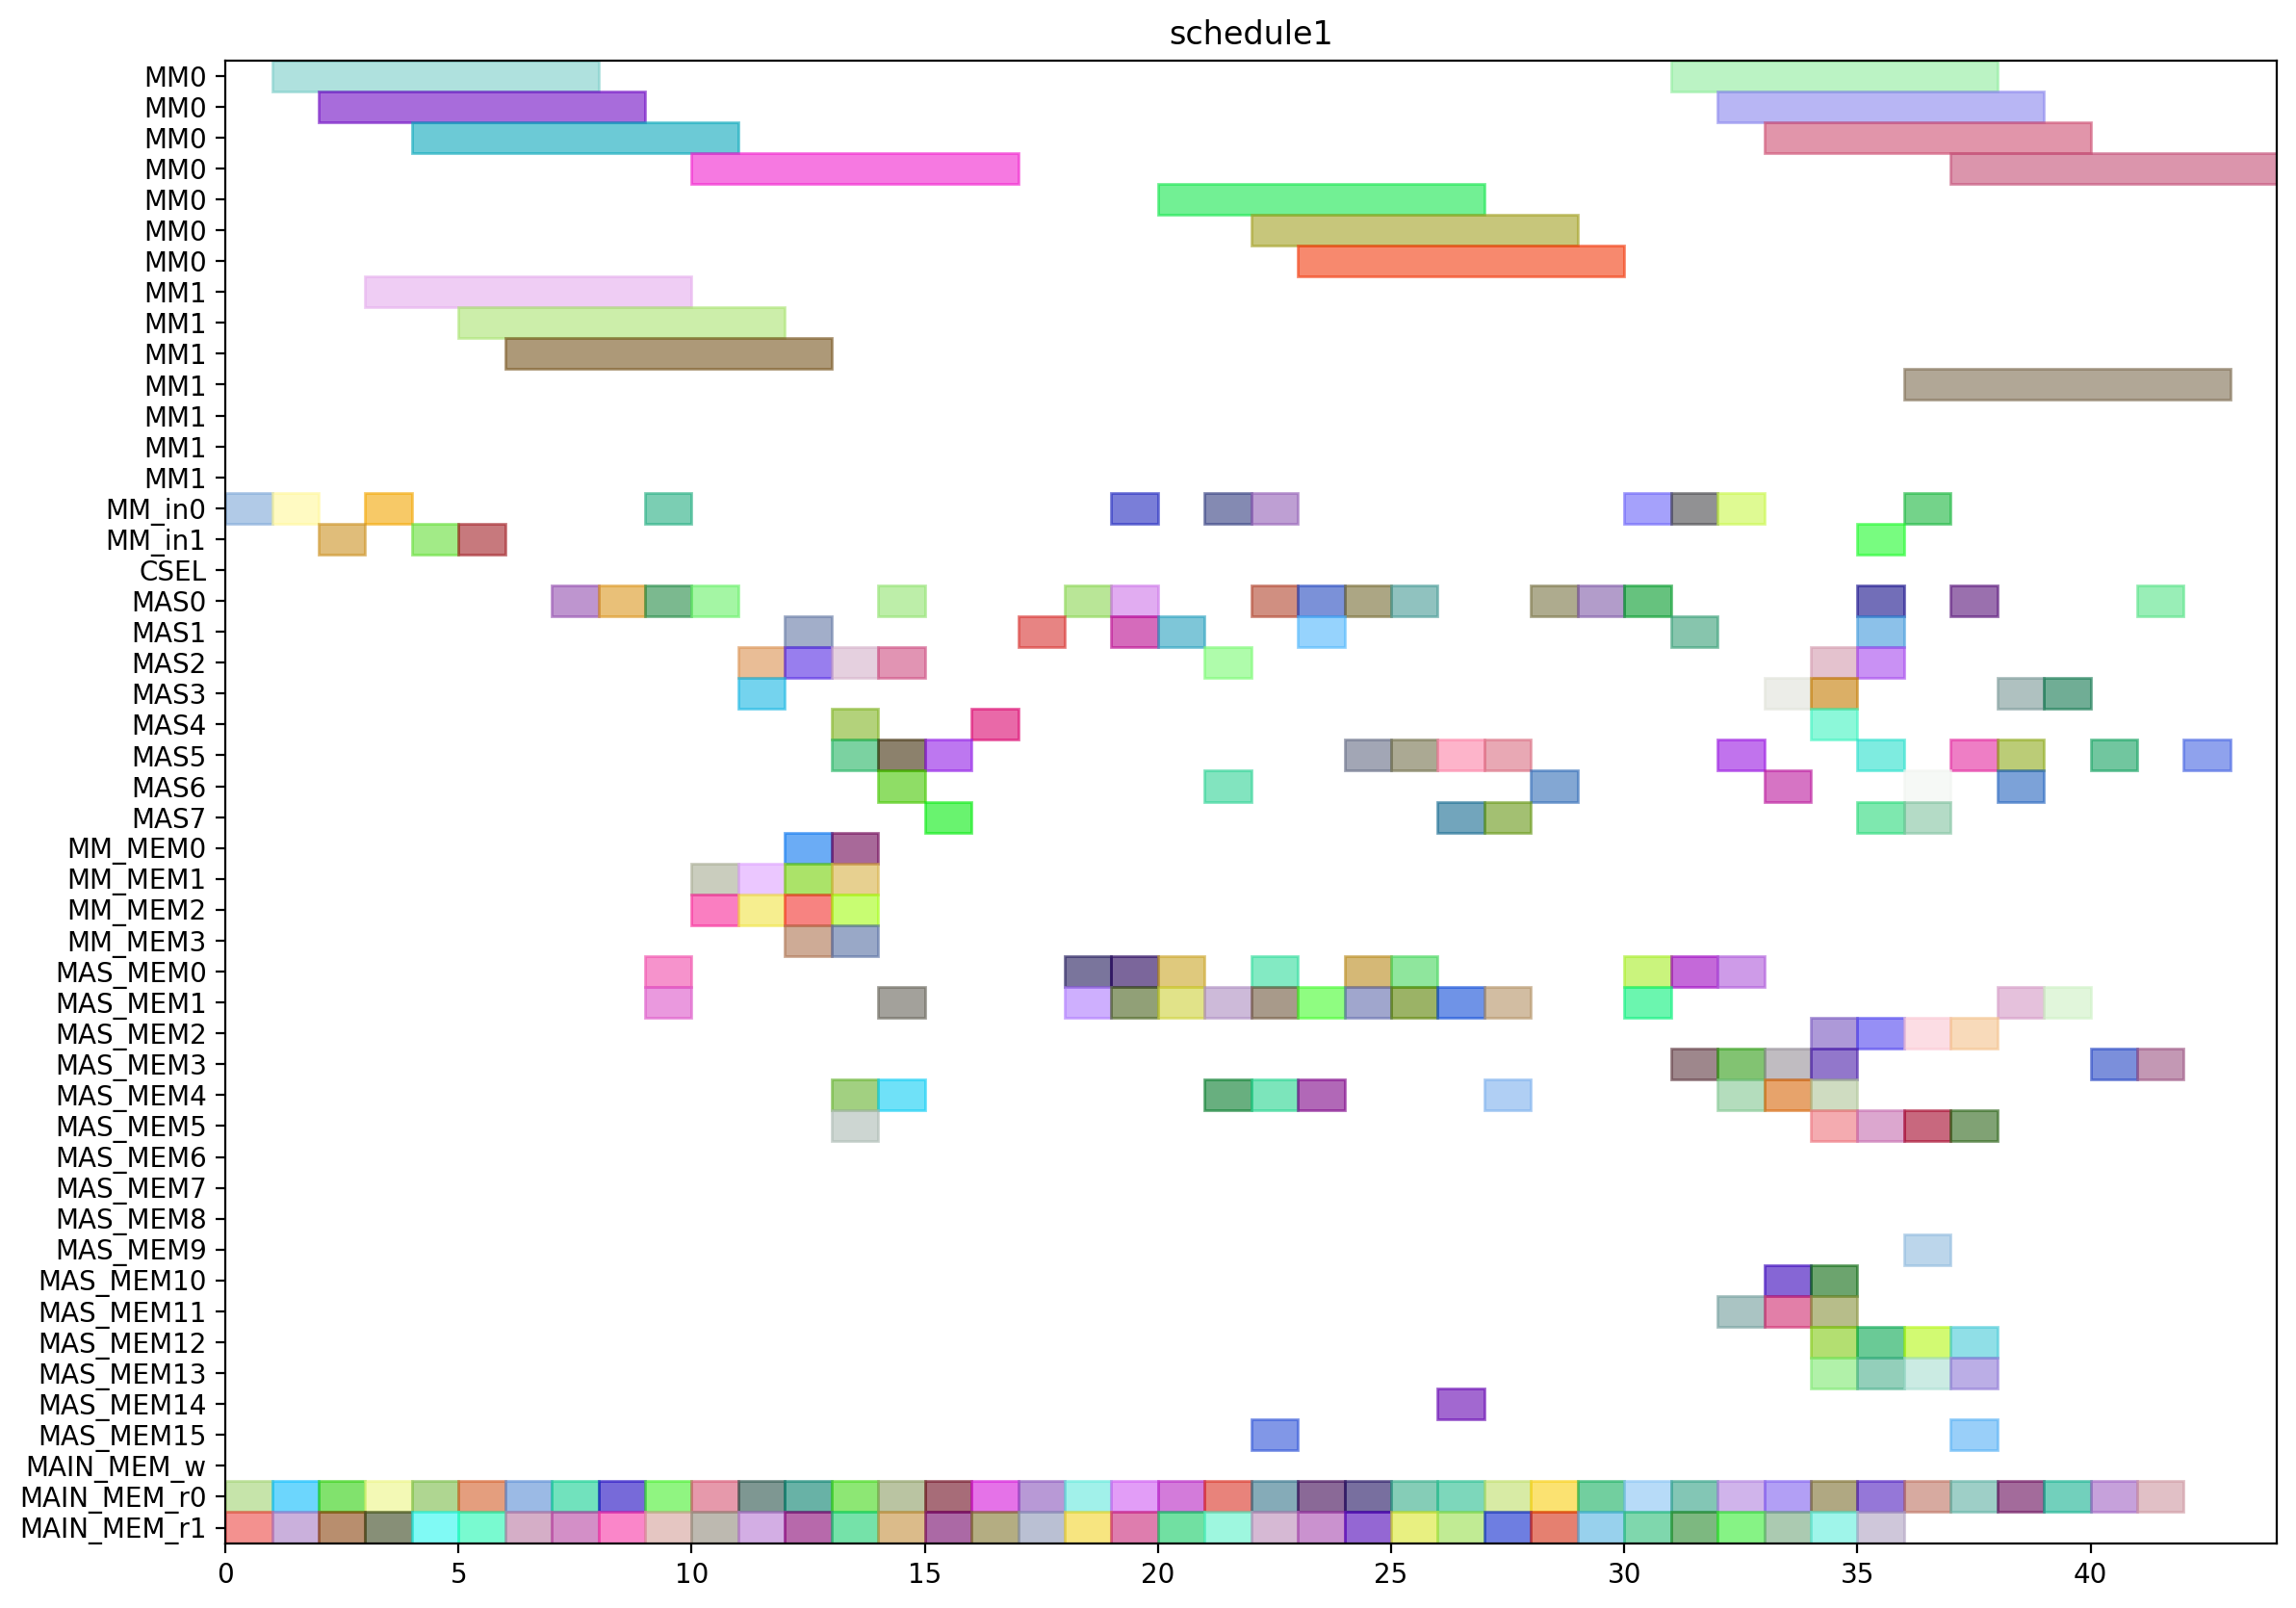

This figure's Python source:
from pyschedule import Scenario, solvers, plotters, alt


def solve():
	horizon = 151
	S = Scenario("schedule1", horizon=horizon)

	# resource
	MM = S.Resources('MM', num=2, size=7)
	MM_in = S.Resources('MM_in', num=2)
	CSEL = S.Resource('CSEL')
	MAS = S.Resources('MAS', num=8, size=1, periods=range(1, horizon))
	MM_MEM = S.Resources('MM_MEM', num=4)
	MAS_MEM = S.Resources('MAS_MEM', num=16)
	MAIN_MEM_w = S.Resource('MAIN_MEM_w', size=1)
	MAIN_MEM_r = S.Resources('MAIN_MEM_r', num=2)

	# result of previous scheduling
	c_t0_t3_t0_in = S.Task('c_t0_t3_t0_in', length=1, delay_cost=1)
	S += c_t0_t3_t0_in >= 0
	c_t0_t3_t0_in += MM_in[0]

	c_t0_t3_t0_mem0 = S.Task('c_t0_t3_t0_mem0', length=1, delay_cost=1)
	S += c_t0_t3_t0_mem0 >= 0
	c_t0_t3_t0_mem0 += MAIN_MEM_r[0]

	c_t0_t3_t0_mem1 = S.Task('c_t0_t3_t0_mem1', length=1, delay_cost=1)
	S += c_t0_t3_t0_mem1 >= 0
	c_t0_t3_t0_mem1 += MAIN_MEM_r[1]

	c_t0_t3_t0 = S.Task('c_t0_t3_t0', length=7, delay_cost=1)
	S += c_t0_t3_t0 >= 1
	c_t0_t3_t0 += MM[0]

	c_t1_t3_t1_in = S.Task('c_t1_t3_t1_in', length=1, delay_cost=1)
	S += c_t1_t3_t1_in >= 1
	c_t1_t3_t1_in += MM_in[0]

	c_t1_t3_t1_mem0 = S.Task('c_t1_t3_t1_mem0', length=1, delay_cost=1)
	S += c_t1_t3_t1_mem0 >= 1
	c_t1_t3_t1_mem0 += MAIN_MEM_r[0]

	c_t1_t3_t1_mem1 = S.Task('c_t1_t3_t1_mem1', length=1, delay_cost=1)
	S += c_t1_t3_t1_mem1 >= 1
	c_t1_t3_t1_mem1 += MAIN_MEM_r[1]

	c_t1_t3_t1 = S.Task('c_t1_t3_t1', length=7, delay_cost=1)
	S += c_t1_t3_t1 >= 2
	c_t1_t3_t1 += MM[0]

	c_t2_t3_t0_in = S.Task('c_t2_t3_t0_in', length=1, delay_cost=1)
	S += c_t2_t3_t0_in >= 2
	c_t2_t3_t0_in += MM_in[1]

	c_t2_t3_t0_mem0 = S.Task('c_t2_t3_t0_mem0', length=1, delay_cost=1)
	S += c_t2_t3_t0_mem0 >= 2
	c_t2_t3_t0_mem0 += MAIN_MEM_r[0]

	c_t2_t3_t0_mem1 = S.Task('c_t2_t3_t0_mem1', length=1, delay_cost=1)
	S += c_t2_t3_t0_mem1 >= 2
	c_t2_t3_t0_mem1 += MAIN_MEM_r[1]

	c_t2_t3_t0 = S.Task('c_t2_t3_t0', length=7, delay_cost=1)
	S += c_t2_t3_t0 >= 3
	c_t2_t3_t0 += MM[1]

	c_t2_t3_t1_in = S.Task('c_t2_t3_t1_in', length=1, delay_cost=1)
	S += c_t2_t3_t1_in >= 3
	c_t2_t3_t1_in += MM_in[0]

	c_t2_t3_t1_mem0 = S.Task('c_t2_t3_t1_mem0', length=1, delay_cost=1)
	S += c_t2_t3_t1_mem0 >= 3
	c_t2_t3_t1_mem0 += MAIN_MEM_r[0]

	c_t2_t3_t1_mem1 = S.Task('c_t2_t3_t1_mem1', length=1, delay_cost=1)
	S += c_t2_t3_t1_mem1 >= 3
	c_t2_t3_t1_mem1 += MAIN_MEM_r[1]

	c_t1_t3_t0_in = S.Task('c_t1_t3_t0_in', length=1, delay_cost=1)
	S += c_t1_t3_t0_in >= 4
	c_t1_t3_t0_in += MM_in[1]

	c_t1_t3_t0_mem0 = S.Task('c_t1_t3_t0_mem0', length=1, delay_cost=1)
	S += c_t1_t3_t0_mem0 >= 4
	c_t1_t3_t0_mem0 += MAIN_MEM_r[0]

	c_t1_t3_t0_mem1 = S.Task('c_t1_t3_t0_mem1', length=1, delay_cost=1)
	S += c_t1_t3_t0_mem1 >= 4
	c_t1_t3_t0_mem1 += MAIN_MEM_r[1]

	c_t2_t3_t1 = S.Task('c_t2_t3_t1', length=7, delay_cost=1)
	S += c_t2_t3_t1 >= 4
	c_t2_t3_t1 += MM[0]

	c_t0_t3_t1_in = S.Task('c_t0_t3_t1_in', length=1, delay_cost=1)
	S += c_t0_t3_t1_in >= 5
	c_t0_t3_t1_in += MM_in[1]

	c_t0_t3_t1_mem0 = S.Task('c_t0_t3_t1_mem0', length=1, delay_cost=1)
	S += c_t0_t3_t1_mem0 >= 5
	c_t0_t3_t1_mem0 += MAIN_MEM_r[0]

	c_t0_t3_t1_mem1 = S.Task('c_t0_t3_t1_mem1', length=1, delay_cost=1)
	S += c_t0_t3_t1_mem1 >= 5
	c_t0_t3_t1_mem1 += MAIN_MEM_r[1]

	c_t1_t3_t0 = S.Task('c_t1_t3_t0', length=7, delay_cost=1)
	S += c_t1_t3_t0 >= 5
	c_t1_t3_t0 += MM[1]

	c_t0_t3_t1 = S.Task('c_t0_t3_t1', length=7, delay_cost=1)
	S += c_t0_t3_t1 >= 6
	c_t0_t3_t1 += MM[1]

	c_t2_t3_t3_mem0 = S.Task('c_t2_t3_t3_mem0', length=1, delay_cost=1)
	S += c_t2_t3_t3_mem0 >= 6
	c_t2_t3_t3_mem0 += MAIN_MEM_r[0]

	c_t2_t3_t3_mem1 = S.Task('c_t2_t3_t3_mem1', length=1, delay_cost=1)
	S += c_t2_t3_t3_mem1 >= 6
	c_t2_t3_t3_mem1 += MAIN_MEM_r[1]

	c_t2_t3_t3 = S.Task('c_t2_t3_t3', length=1, delay_cost=1)
	S += c_t2_t3_t3 >= 7
	c_t2_t3_t3 += MAS[0]

	c_t3010_mem0 = S.Task('c_t3010_mem0', length=1, delay_cost=1)
	S += c_t3010_mem0 >= 7
	c_t3010_mem0 += MAIN_MEM_r[0]

	c_t3010_mem1 = S.Task('c_t3010_mem1', length=1, delay_cost=1)
	S += c_t3010_mem1 >= 7
	c_t3010_mem1 += MAIN_MEM_r[1]

	c_t2_t3_t2_mem0 = S.Task('c_t2_t3_t2_mem0', length=1, delay_cost=1)
	S += c_t2_t3_t2_mem0 >= 8
	c_t2_t3_t2_mem0 += MAIN_MEM_r[0]

	c_t2_t3_t2_mem1 = S.Task('c_t2_t3_t2_mem1', length=1, delay_cost=1)
	S += c_t2_t3_t2_mem1 >= 8
	c_t2_t3_t2_mem1 += MAIN_MEM_r[1]

	c_t3010 = S.Task('c_t3010', length=1, delay_cost=1)
	S += c_t3010 >= 8
	c_t3010 += MAS[0]

	c_t2_t11_mem0 = S.Task('c_t2_t11_mem0', length=1, delay_cost=1)
	S += c_t2_t11_mem0 >= 9
	c_t2_t11_mem0 += MAIN_MEM_r[0]

	c_t2_t11_mem1 = S.Task('c_t2_t11_mem1', length=1, delay_cost=1)
	S += c_t2_t11_mem1 >= 9
	c_t2_t11_mem1 += MAIN_MEM_r[1]

	c_t2_t3_t2 = S.Task('c_t2_t3_t2', length=1, delay_cost=1)
	S += c_t2_t3_t2 >= 9
	c_t2_t3_t2 += MAS[0]

	c_t0_t11_mem0 = S.Task('c_t0_t11_mem0', length=1, delay_cost=1)
	S += c_t0_t11_mem0 >= 10
	c_t0_t11_mem0 += MAIN_MEM_r[0]

	c_t0_t11_mem1 = S.Task('c_t0_t11_mem1', length=1, delay_cost=1)
	S += c_t0_t11_mem1 >= 10
	c_t0_t11_mem1 += MAIN_MEM_r[1]

	c_t2_t11 = S.Task('c_t2_t11', length=1, delay_cost=1)
	S += c_t2_t11 >= 10
	c_t2_t11 += MAS[0]

	c_t0_t11 = S.Task('c_t0_t11', length=1, delay_cost=1)
	S += c_t0_t11 >= 11
	c_t0_t11 += MAS[2]

	c_t4000_mem0 = S.Task('c_t4000_mem0', length=1, delay_cost=1)
	S += c_t4000_mem0 >= 11
	c_t4000_mem0 += MAIN_MEM_r[0]

	c_t4000_mem1 = S.Task('c_t4000_mem1', length=1, delay_cost=1)
	S += c_t4000_mem1 >= 11
	c_t4000_mem1 += MAIN_MEM_r[1]

	c_t0_t10_mem0 = S.Task('c_t0_t10_mem0', length=1, delay_cost=1)
	S += c_t0_t10_mem0 >= 12
	c_t0_t10_mem0 += MAIN_MEM_r[0]

	c_t0_t10_mem1 = S.Task('c_t0_t10_mem1', length=1, delay_cost=1)
	S += c_t0_t10_mem1 >= 12
	c_t0_t10_mem1 += MAIN_MEM_r[1]

	c_t4000 = S.Task('c_t4000', length=1, delay_cost=1)
	S += c_t4000 >= 12
	c_t4000 += MAS[2]

	c_t0_t10 = S.Task('c_t0_t10', length=1, delay_cost=1)
	S += c_t0_t10 >= 13
	c_t0_t10 += MAS[2]

	c_t2_t10_mem0 = S.Task('c_t2_t10_mem0', length=1, delay_cost=1)
	S += c_t2_t10_mem0 >= 13
	c_t2_t10_mem0 += MAIN_MEM_r[0]

	c_t2_t10_mem1 = S.Task('c_t2_t10_mem1', length=1, delay_cost=1)
	S += c_t2_t10_mem1 >= 13
	c_t2_t10_mem1 += MAIN_MEM_r[1]

	c_t1_t3_t3_mem0 = S.Task('c_t1_t3_t3_mem0', length=1, delay_cost=1)
	S += c_t1_t3_t3_mem0 >= 14
	c_t1_t3_t3_mem0 += MAIN_MEM_r[0]

	c_t1_t3_t3_mem1 = S.Task('c_t1_t3_t3_mem1', length=1, delay_cost=1)
	S += c_t1_t3_t3_mem1 >= 14
	c_t1_t3_t3_mem1 += MAIN_MEM_r[1]

	c_t2_t10 = S.Task('c_t2_t10', length=1, delay_cost=1)
	S += c_t2_t10 >= 14
	c_t2_t10 += MAS[2]

	c_t0_a1_0_mem0 = S.Task('c_t0_a1_0_mem0', length=1, delay_cost=1)
	S += c_t0_a1_0_mem0 >= 15
	c_t0_a1_0_mem0 += MAIN_MEM_r[0]

	c_t0_a1_0_mem1 = S.Task('c_t0_a1_0_mem1', length=1, delay_cost=1)
	S += c_t0_a1_0_mem1 >= 15
	c_t0_a1_0_mem1 += MAIN_MEM_r[1]

	c_t1_t3_t3 = S.Task('c_t1_t3_t3', length=1, delay_cost=1)
	S += c_t1_t3_t3 >= 15
	c_t1_t3_t3 += MAS[7]

	c_t0_a1_0 = S.Task('c_t0_a1_0', length=1, delay_cost=1)
	S += c_t0_a1_0 >= 16
	c_t0_a1_0 += MAS[4]

	c_t2_a1_0_mem0 = S.Task('c_t2_a1_0_mem0', length=1, delay_cost=1)
	S += c_t2_a1_0_mem0 >= 16
	c_t2_a1_0_mem0 += MAIN_MEM_r[0]

	c_t2_a1_0_mem1 = S.Task('c_t2_a1_0_mem1', length=1, delay_cost=1)
	S += c_t2_a1_0_mem1 >= 16
	c_t2_a1_0_mem1 += MAIN_MEM_r[1]

	c_t2_a1_0 = S.Task('c_t2_a1_0', length=1, delay_cost=1)
	S += c_t2_a1_0 >= 17
	c_t2_a1_0 += MAS[1]

	c_t3011_mem0 = S.Task('c_t3011_mem0', length=1, delay_cost=1)
	S += c_t3011_mem0 >= 17
	c_t3011_mem0 += MAIN_MEM_r[0]

	c_t3011_mem1 = S.Task('c_t3011_mem1', length=1, delay_cost=1)
	S += c_t3011_mem1 >= 17
	c_t3011_mem1 += MAIN_MEM_r[1]

	c_t3001_mem0 = S.Task('c_t3001_mem0', length=1, delay_cost=1)
	S += c_t3001_mem0 >= 18
	c_t3001_mem0 += MAIN_MEM_r[0]

	c_t3001_mem1 = S.Task('c_t3001_mem1', length=1, delay_cost=1)
	S += c_t3001_mem1 >= 18
	c_t3001_mem1 += MAIN_MEM_r[1]

	c_t3011 = S.Task('c_t3011', length=1, delay_cost=1)
	S += c_t3011 >= 18
	c_t3011 += MAS[0]

	c_t2_a1_1_mem0 = S.Task('c_t2_a1_1_mem0', length=1, delay_cost=1)
	S += c_t2_a1_1_mem0 >= 19
	c_t2_a1_1_mem0 += MAIN_MEM_r[0]

	c_t2_a1_1_mem1 = S.Task('c_t2_a1_1_mem1', length=1, delay_cost=1)
	S += c_t2_a1_1_mem1 >= 19
	c_t2_a1_1_mem1 += MAIN_MEM_r[1]

	c_t3001 = S.Task('c_t3001', length=1, delay_cost=1)
	S += c_t3001 >= 19
	c_t3001 += MAS[0]

	c_t2_a1_1 = S.Task('c_t2_a1_1', length=1, delay_cost=1)
	S += c_t2_a1_1 >= 20
	c_t2_a1_1 += MAS[1]

	c_t3000_mem0 = S.Task('c_t3000_mem0', length=1, delay_cost=1)
	S += c_t3000_mem0 >= 20
	c_t3000_mem0 += MAIN_MEM_r[0]

	c_t3000_mem1 = S.Task('c_t3000_mem1', length=1, delay_cost=1)
	S += c_t3000_mem1 >= 20
	c_t3000_mem1 += MAIN_MEM_r[1]

	c_t1_t3_t2_mem0 = S.Task('c_t1_t3_t2_mem0', length=1, delay_cost=1)
	S += c_t1_t3_t2_mem0 >= 21
	c_t1_t3_t2_mem0 += MAIN_MEM_r[0]

	c_t1_t3_t2_mem1 = S.Task('c_t1_t3_t2_mem1', length=1, delay_cost=1)
	S += c_t1_t3_t2_mem1 >= 21
	c_t1_t3_t2_mem1 += MAIN_MEM_r[1]

	c_t3000 = S.Task('c_t3000', length=1, delay_cost=1)
	S += c_t3000 >= 21
	c_t3000 += MAS[2]

	c_t1_t3_t2 = S.Task('c_t1_t3_t2', length=1, delay_cost=1)
	S += c_t1_t3_t2 >= 22
	c_t1_t3_t2 += MAS[0]

	c_t4001_mem0 = S.Task('c_t4001_mem0', length=1, delay_cost=1)
	S += c_t4001_mem0 >= 22
	c_t4001_mem0 += MAIN_MEM_r[0]

	c_t4001_mem1 = S.Task('c_t4001_mem1', length=1, delay_cost=1)
	S += c_t4001_mem1 >= 22
	c_t4001_mem1 += MAIN_MEM_r[1]

	c_t1_t11_mem0 = S.Task('c_t1_t11_mem0', length=1, delay_cost=1)
	S += c_t1_t11_mem0 >= 23
	c_t1_t11_mem0 += MAIN_MEM_r[0]

	c_t1_t11_mem1 = S.Task('c_t1_t11_mem1', length=1, delay_cost=1)
	S += c_t1_t11_mem1 >= 23
	c_t1_t11_mem1 += MAIN_MEM_r[1]

	c_t4001 = S.Task('c_t4001', length=1, delay_cost=1)
	S += c_t4001 >= 23
	c_t4001 += MAS[0]

	c_t0_a1_1_mem0 = S.Task('c_t0_a1_1_mem0', length=1, delay_cost=1)
	S += c_t0_a1_1_mem0 >= 24
	c_t0_a1_1_mem0 += MAIN_MEM_r[0]

	c_t0_a1_1_mem1 = S.Task('c_t0_a1_1_mem1', length=1, delay_cost=1)
	S += c_t0_a1_1_mem1 >= 24
	c_t0_a1_1_mem1 += MAIN_MEM_r[1]

	c_t1_t11 = S.Task('c_t1_t11', length=1, delay_cost=1)
	S += c_t1_t11 >= 24
	c_t1_t11 += MAS[0]

	c_t0_a1_1 = S.Task('c_t0_a1_1', length=1, delay_cost=1)
	S += c_t0_a1_1 >= 25
	c_t0_a1_1 += MAS[0]

	c_t1_t10_mem0 = S.Task('c_t1_t10_mem0', length=1, delay_cost=1)
	S += c_t1_t10_mem0 >= 25
	c_t1_t10_mem0 += MAIN_MEM_r[0]

	c_t1_t10_mem1 = S.Task('c_t1_t10_mem1', length=1, delay_cost=1)
	S += c_t1_t10_mem1 >= 25
	c_t1_t10_mem1 += MAIN_MEM_r[1]

	c_t1_a1_1_mem0 = S.Task('c_t1_a1_1_mem0', length=1, delay_cost=1)
	S += c_t1_a1_1_mem0 >= 26
	c_t1_a1_1_mem0 += MAIN_MEM_r[0]

	c_t1_a1_1_mem1 = S.Task('c_t1_a1_1_mem1', length=1, delay_cost=1)
	S += c_t1_a1_1_mem1 >= 26
	c_t1_a1_1_mem1 += MAIN_MEM_r[1]

	c_t1_t10 = S.Task('c_t1_t10', length=1, delay_cost=1)
	S += c_t1_t10 >= 26
	c_t1_t10 += MAS[7]

	c_t1_a1_0_mem0 = S.Task('c_t1_a1_0_mem0', length=1, delay_cost=1)
	S += c_t1_a1_0_mem0 >= 27
	c_t1_a1_0_mem0 += MAIN_MEM_r[0]

	c_t1_a1_0_mem1 = S.Task('c_t1_a1_0_mem1', length=1, delay_cost=1)
	S += c_t1_a1_0_mem1 >= 27
	c_t1_a1_0_mem1 += MAIN_MEM_r[1]

	c_t1_a1_1 = S.Task('c_t1_a1_1', length=1, delay_cost=1)
	S += c_t1_a1_1 >= 27
	c_t1_a1_1 += MAS[7]

	c_t0_t3_t3_mem0 = S.Task('c_t0_t3_t3_mem0', length=1, delay_cost=1)
	S += c_t0_t3_t3_mem0 >= 28
	c_t0_t3_t3_mem0 += MAIN_MEM_r[0]

	c_t0_t3_t3_mem1 = S.Task('c_t0_t3_t3_mem1', length=1, delay_cost=1)
	S += c_t0_t3_t3_mem1 >= 28
	c_t0_t3_t3_mem1 += MAIN_MEM_r[1]

	c_t1_a1_0 = S.Task('c_t1_a1_0', length=1, delay_cost=1)
	S += c_t1_a1_0 >= 28
	c_t1_a1_0 += MAS[0]

	c_t0_t3_t2_mem0 = S.Task('c_t0_t3_t2_mem0', length=1, delay_cost=1)
	S += c_t0_t3_t2_mem0 >= 29
	c_t0_t3_t2_mem0 += MAIN_MEM_r[0]

	c_t0_t3_t2_mem1 = S.Task('c_t0_t3_t2_mem1', length=1, delay_cost=1)
	S += c_t0_t3_t2_mem1 >= 29
	c_t0_t3_t2_mem1 += MAIN_MEM_r[1]

	c_t0_t3_t3 = S.Task('c_t0_t3_t3', length=1, delay_cost=1)
	S += c_t0_t3_t3 >= 29
	c_t0_t3_t3 += MAS[0]

	c_t0_t3_t2 = S.Task('c_t0_t3_t2', length=1, delay_cost=1)
	S += c_t0_t3_t2 >= 30
	c_t0_t3_t2 += MAS[0]


	# new tasks
	c_t4010 = S.Task('c_t4010', length=1, delay_cost=1)
	c_t4010 += alt(MAS)
	c_t4010_mem0 = S.Task('c_t4010_mem0', length=1, delay_cost=1)
	c_t4010_mem0 += MAIN_MEM_r[0]
	S += c_t4010_mem0 <= c_t4010

	c_t4010_mem1 = S.Task('c_t4010_mem1', length=1, delay_cost=1)
	c_t4010_mem1 += MAIN_MEM_r[1]
	S += c_t4010_mem1 <= c_t4010

	c_t4011 = S.Task('c_t4011', length=1, delay_cost=1)
	c_t4011 += alt(MAS)
	c_t4011_mem0 = S.Task('c_t4011_mem0', length=1, delay_cost=1)
	c_t4011_mem0 += MAIN_MEM_r[0]
	S += c_t4011_mem0 <= c_t4011

	c_t4011_mem1 = S.Task('c_t4011_mem1', length=1, delay_cost=1)
	c_t4011_mem1 += MAIN_MEM_r[1]
	S += c_t4011_mem1 <= c_t4011

	c_t5000 = S.Task('c_t5000', length=1, delay_cost=1)
	c_t5000 += alt(MAS)
	c_t5000_mem0 = S.Task('c_t5000_mem0', length=1, delay_cost=1)
	c_t5000_mem0 += MAIN_MEM_r[0]
	S += c_t5000_mem0 <= c_t5000

	c_t5000_mem1 = S.Task('c_t5000_mem1', length=1, delay_cost=1)
	c_t5000_mem1 += MAIN_MEM_r[1]
	S += c_t5000_mem1 <= c_t5000

	c_t5001 = S.Task('c_t5001', length=1, delay_cost=1)
	c_t5001 += alt(MAS)
	c_t5001_mem0 = S.Task('c_t5001_mem0', length=1, delay_cost=1)
	c_t5001_mem0 += MAIN_MEM_r[0]
	S += c_t5001_mem0 <= c_t5001

	c_t5001_mem1 = S.Task('c_t5001_mem1', length=1, delay_cost=1)
	c_t5001_mem1 += MAIN_MEM_r[1]
	S += c_t5001_mem1 <= c_t5001

	c_t5010 = S.Task('c_t5010', length=1, delay_cost=1)
	c_t5010 += alt(MAS)
	c_t5010_mem0 = S.Task('c_t5010_mem0', length=1, delay_cost=1)
	c_t5010_mem0 += MAIN_MEM_r[0]
	S += c_t5010_mem0 <= c_t5010

	c_t5010_mem1 = S.Task('c_t5010_mem1', length=1, delay_cost=1)
	c_t5010_mem1 += MAIN_MEM_r[1]
	S += c_t5010_mem1 <= c_t5010

	c_t5011 = S.Task('c_t5011', length=1, delay_cost=1)
	c_t5011 += alt(MAS)
	c_t5011_mem0 = S.Task('c_t5011_mem0', length=1, delay_cost=1)
	c_t5011_mem0 += MAIN_MEM_r[0]
	S += c_t5011_mem0 <= c_t5011

	c_t5011_mem1 = S.Task('c_t5011_mem1', length=1, delay_cost=1)
	c_t5011_mem1 += MAIN_MEM_r[1]
	S += c_t5011_mem1 <= c_t5011

	c_t0_t00 = S.Task('c_t0_t00', length=1, delay_cost=1)
	c_t0_t00 += alt(MAS)
	c_t0_t00_mem0 = S.Task('c_t0_t00_mem0', length=1, delay_cost=1)
	c_t0_t00_mem0 += MAIN_MEM_r[0]
	S += c_t0_t00_mem0 <= c_t0_t00

	c_t0_t00_mem1 = S.Task('c_t0_t00_mem1', length=1, delay_cost=1)
	c_t0_t00_mem1 += MAS_MEM[9]
	S += 16 < c_t0_t00_mem1
	S += c_t0_t00_mem1 <= c_t0_t00

	c_t0_t01 = S.Task('c_t0_t01', length=1, delay_cost=1)
	c_t0_t01 += alt(MAS)
	c_t0_t01_mem0 = S.Task('c_t0_t01_mem0', length=1, delay_cost=1)
	c_t0_t01_mem0 += MAIN_MEM_r[0]
	S += c_t0_t01_mem0 <= c_t0_t01

	c_t0_t01_mem1 = S.Task('c_t0_t01_mem1', length=1, delay_cost=1)
	c_t0_t01_mem1 += MAS_MEM[1]
	S += 25 < c_t0_t01_mem1
	S += c_t0_t01_mem1 <= c_t0_t01

	c_t0_t2_t3 = S.Task('c_t0_t2_t3', length=1, delay_cost=1)
	c_t0_t2_t3 += alt(MAS)
	c_t0_t2_t3_mem0 = S.Task('c_t0_t2_t3_mem0', length=1, delay_cost=1)
	c_t0_t2_t3_mem0 += MAS_MEM[4]
	S += 13 < c_t0_t2_t3_mem0
	S += c_t0_t2_t3_mem0 <= c_t0_t2_t3

	c_t0_t2_t3_mem1 = S.Task('c_t0_t2_t3_mem1', length=1, delay_cost=1)
	c_t0_t2_t3_mem1 += MAS_MEM[5]
	S += 11 < c_t0_t2_t3_mem1
	S += c_t0_t2_t3_mem1 <= c_t0_t2_t3

	c_t0_t3_t4 = S.Task('c_t0_t3_t4', length=7, delay_cost=1)
	c_t0_t3_t4 += alt(MM)
	c_t0_t3_t4_in = S.Task('c_t0_t3_t4_in', length=1, delay_cost=1)
	c_t0_t3_t4_in += alt(MM_in)
	S += c_t0_t3_t4_in*MM_in[0]<=c_t0_t3_t4*MM[0]
	S += c_t0_t3_t4_in*MM_in[1]<=c_t0_t3_t4*MM[1]
	c_t0_t3_t4_mem0 = S.Task('c_t0_t3_t4_mem0', length=1, delay_cost=1)
	c_t0_t3_t4_mem0 += MAS_MEM[0]
	S += 30 < c_t0_t3_t4_mem0
	S += c_t0_t3_t4_mem0 <= c_t0_t3_t4

	c_t0_t3_t4_mem1 = S.Task('c_t0_t3_t4_mem1', length=1, delay_cost=1)
	c_t0_t3_t4_mem1 += MAS_MEM[1]
	S += 29 < c_t0_t3_t4_mem1
	S += c_t0_t3_t4_mem1 <= c_t0_t3_t4

	c_t0_t30 = S.Task('c_t0_t30', length=1, delay_cost=1)
	c_t0_t30 += alt(MAS)
	c_t0_t30_mem0 = S.Task('c_t0_t30_mem0', length=1, delay_cost=1)
	c_t0_t30_mem0 += MM_MEM[0]
	S += 7 < c_t0_t30_mem0
	S += c_t0_t30_mem0 <= c_t0_t30

	c_t0_t30_mem1 = S.Task('c_t0_t30_mem1', length=1, delay_cost=1)
	c_t0_t30_mem1 += MM_MEM[3]
	S += 12 < c_t0_t30_mem1
	S += c_t0_t30_mem1 <= c_t0_t30

	c_t0_t3_t5 = S.Task('c_t0_t3_t5', length=1, delay_cost=1)
	c_t0_t3_t5 += alt(MAS)
	c_t0_t3_t5_mem0 = S.Task('c_t0_t3_t5_mem0', length=1, delay_cost=1)
	c_t0_t3_t5_mem0 += MM_MEM[0]
	S += 7 < c_t0_t3_t5_mem0
	S += c_t0_t3_t5_mem0 <= c_t0_t3_t5

	c_t0_t3_t5_mem1 = S.Task('c_t0_t3_t5_mem1', length=1, delay_cost=1)
	c_t0_t3_t5_mem1 += MM_MEM[3]
	S += 12 < c_t0_t3_t5_mem1
	S += c_t0_t3_t5_mem1 <= c_t0_t3_t5

	c_t1_t00 = S.Task('c_t1_t00', length=1, delay_cost=1)
	c_t1_t00 += alt(MAS)
	c_t1_t00_mem0 = S.Task('c_t1_t00_mem0', length=1, delay_cost=1)
	c_t1_t00_mem0 += MAIN_MEM_r[0]
	S += c_t1_t00_mem0 <= c_t1_t00

	c_t1_t00_mem1 = S.Task('c_t1_t00_mem1', length=1, delay_cost=1)
	c_t1_t00_mem1 += MAS_MEM[1]
	S += 28 < c_t1_t00_mem1
	S += c_t1_t00_mem1 <= c_t1_t00

	c_t1_t01 = S.Task('c_t1_t01', length=1, delay_cost=1)
	c_t1_t01 += alt(MAS)
	c_t1_t01_mem0 = S.Task('c_t1_t01_mem0', length=1, delay_cost=1)
	c_t1_t01_mem0 += MAIN_MEM_r[0]
	S += c_t1_t01_mem0 <= c_t1_t01

	c_t1_t01_mem1 = S.Task('c_t1_t01_mem1', length=1, delay_cost=1)
	c_t1_t01_mem1 += MAS_MEM[15]
	S += 27 < c_t1_t01_mem1
	S += c_t1_t01_mem1 <= c_t1_t01

	c_t1_t2_t3 = S.Task('c_t1_t2_t3', length=1, delay_cost=1)
	c_t1_t2_t3 += alt(MAS)
	c_t1_t2_t3_mem0 = S.Task('c_t1_t2_t3_mem0', length=1, delay_cost=1)
	c_t1_t2_t3_mem0 += MAS_MEM[14]
	S += 26 < c_t1_t2_t3_mem0
	S += c_t1_t2_t3_mem0 <= c_t1_t2_t3

	c_t1_t2_t3_mem1 = S.Task('c_t1_t2_t3_mem1', length=1, delay_cost=1)
	c_t1_t2_t3_mem1 += MAS_MEM[1]
	S += 24 < c_t1_t2_t3_mem1
	S += c_t1_t2_t3_mem1 <= c_t1_t2_t3

	c_t1_t3_t4 = S.Task('c_t1_t3_t4', length=7, delay_cost=1)
	c_t1_t3_t4 += alt(MM)
	c_t1_t3_t4_in = S.Task('c_t1_t3_t4_in', length=1, delay_cost=1)
	c_t1_t3_t4_in += alt(MM_in)
	S += c_t1_t3_t4_in*MM_in[0]<=c_t1_t3_t4*MM[0]
	S += c_t1_t3_t4_in*MM_in[1]<=c_t1_t3_t4*MM[1]
	c_t1_t3_t4_mem0 = S.Task('c_t1_t3_t4_mem0', length=1, delay_cost=1)
	c_t1_t3_t4_mem0 += MAS_MEM[0]
	S += 22 < c_t1_t3_t4_mem0
	S += c_t1_t3_t4_mem0 <= c_t1_t3_t4

	c_t1_t3_t4_mem1 = S.Task('c_t1_t3_t4_mem1', length=1, delay_cost=1)
	c_t1_t3_t4_mem1 += MAS_MEM[15]
	S += 15 < c_t1_t3_t4_mem1
	S += c_t1_t3_t4_mem1 <= c_t1_t3_t4

	c_t1_t30 = S.Task('c_t1_t30', length=1, delay_cost=1)
	c_t1_t30 += alt(MAS)
	c_t1_t30_mem0 = S.Task('c_t1_t30_mem0', length=1, delay_cost=1)
	c_t1_t30_mem0 += MM_MEM[2]
	S += 11 < c_t1_t30_mem0
	S += c_t1_t30_mem0 <= c_t1_t30

	c_t1_t30_mem1 = S.Task('c_t1_t30_mem1', length=1, delay_cost=1)
	c_t1_t30_mem1 += MM_MEM[1]
	S += 8 < c_t1_t30_mem1
	S += c_t1_t30_mem1 <= c_t1_t30

	c_t1_t3_t5 = S.Task('c_t1_t3_t5', length=1, delay_cost=1)
	c_t1_t3_t5 += alt(MAS)
	c_t1_t3_t5_mem0 = S.Task('c_t1_t3_t5_mem0', length=1, delay_cost=1)
	c_t1_t3_t5_mem0 += MM_MEM[2]
	S += 11 < c_t1_t3_t5_mem0
	S += c_t1_t3_t5_mem0 <= c_t1_t3_t5

	c_t1_t3_t5_mem1 = S.Task('c_t1_t3_t5_mem1', length=1, delay_cost=1)
	c_t1_t3_t5_mem1 += MM_MEM[1]
	S += 8 < c_t1_t3_t5_mem1
	S += c_t1_t3_t5_mem1 <= c_t1_t3_t5

	c_t2_t00 = S.Task('c_t2_t00', length=1, delay_cost=1)
	c_t2_t00 += alt(MAS)
	c_t2_t00_mem0 = S.Task('c_t2_t00_mem0', length=1, delay_cost=1)
	c_t2_t00_mem0 += MAIN_MEM_r[0]
	S += c_t2_t00_mem0 <= c_t2_t00

	c_t2_t00_mem1 = S.Task('c_t2_t00_mem1', length=1, delay_cost=1)
	c_t2_t00_mem1 += MAS_MEM[3]
	S += 17 < c_t2_t00_mem1
	S += c_t2_t00_mem1 <= c_t2_t00

	c_t2_t01 = S.Task('c_t2_t01', length=1, delay_cost=1)
	c_t2_t01 += alt(MAS)
	c_t2_t01_mem0 = S.Task('c_t2_t01_mem0', length=1, delay_cost=1)
	c_t2_t01_mem0 += MAIN_MEM_r[0]
	S += c_t2_t01_mem0 <= c_t2_t01

	c_t2_t01_mem1 = S.Task('c_t2_t01_mem1', length=1, delay_cost=1)
	c_t2_t01_mem1 += MAS_MEM[3]
	S += 20 < c_t2_t01_mem1
	S += c_t2_t01_mem1 <= c_t2_t01

	c_t2_t2_t3 = S.Task('c_t2_t2_t3', length=1, delay_cost=1)
	c_t2_t2_t3 += alt(MAS)
	c_t2_t2_t3_mem0 = S.Task('c_t2_t2_t3_mem0', length=1, delay_cost=1)
	c_t2_t2_t3_mem0 += MAS_MEM[4]
	S += 14 < c_t2_t2_t3_mem0
	S += c_t2_t2_t3_mem0 <= c_t2_t2_t3

	c_t2_t2_t3_mem1 = S.Task('c_t2_t2_t3_mem1', length=1, delay_cost=1)
	c_t2_t2_t3_mem1 += MAS_MEM[1]
	S += 10 < c_t2_t2_t3_mem1
	S += c_t2_t2_t3_mem1 <= c_t2_t2_t3

	c_t2_t3_t4 = S.Task('c_t2_t3_t4', length=7, delay_cost=1)
	c_t2_t3_t4 += alt(MM)
	c_t2_t3_t4_in = S.Task('c_t2_t3_t4_in', length=1, delay_cost=1)
	c_t2_t3_t4_in += alt(MM_in)
	S += c_t2_t3_t4_in*MM_in[0]<=c_t2_t3_t4*MM[0]
	S += c_t2_t3_t4_in*MM_in[1]<=c_t2_t3_t4*MM[1]
	c_t2_t3_t4_mem0 = S.Task('c_t2_t3_t4_mem0', length=1, delay_cost=1)
	c_t2_t3_t4_mem0 += MAS_MEM[0]
	S += 9 < c_t2_t3_t4_mem0
	S += c_t2_t3_t4_mem0 <= c_t2_t3_t4

	c_t2_t3_t4_mem1 = S.Task('c_t2_t3_t4_mem1', length=1, delay_cost=1)
	c_t2_t3_t4_mem1 += MAS_MEM[1]
	S += 7 < c_t2_t3_t4_mem1
	S += c_t2_t3_t4_mem1 <= c_t2_t3_t4

	c_t2_t30 = S.Task('c_t2_t30', length=1, delay_cost=1)
	c_t2_t30 += alt(MAS)
	c_t2_t30_mem0 = S.Task('c_t2_t30_mem0', length=1, delay_cost=1)
	c_t2_t30_mem0 += MM_MEM[2]
	S += 9 < c_t2_t30_mem0
	S += c_t2_t30_mem0 <= c_t2_t30

	c_t2_t30_mem1 = S.Task('c_t2_t30_mem1', length=1, delay_cost=1)
	c_t2_t30_mem1 += MM_MEM[1]
	S += 10 < c_t2_t30_mem1
	S += c_t2_t30_mem1 <= c_t2_t30

	c_t2_t3_t5 = S.Task('c_t2_t3_t5', length=1, delay_cost=1)
	c_t2_t3_t5 += alt(MAS)
	c_t2_t3_t5_mem0 = S.Task('c_t2_t3_t5_mem0', length=1, delay_cost=1)
	c_t2_t3_t5_mem0 += MM_MEM[2]
	S += 9 < c_t2_t3_t5_mem0
	S += c_t2_t3_t5_mem0 <= c_t2_t3_t5

	c_t2_t3_t5_mem1 = S.Task('c_t2_t3_t5_mem1', length=1, delay_cost=1)
	c_t2_t3_t5_mem1 += MM_MEM[1]
	S += 10 < c_t2_t3_t5_mem1
	S += c_t2_t3_t5_mem1 <= c_t2_t3_t5

	c_t3_a1_0 = S.Task('c_t3_a1_0', length=1, delay_cost=1)
	c_t3_a1_0 += alt(MAS)
	c_t3_a1_0_mem0 = S.Task('c_t3_a1_0_mem0', length=1, delay_cost=1)
	c_t3_a1_0_mem0 += MAS_MEM[0]
	S += 8 < c_t3_a1_0_mem0
	S += c_t3_a1_0_mem0 <= c_t3_a1_0

	c_t3_a1_0_mem1 = S.Task('c_t3_a1_0_mem1', length=1, delay_cost=1)
	c_t3_a1_0_mem1 += MAS_MEM[1]
	S += 18 < c_t3_a1_0_mem1
	S += c_t3_a1_0_mem1 <= c_t3_a1_0

	c_t3_a1_1 = S.Task('c_t3_a1_1', length=1, delay_cost=1)
	c_t3_a1_1 += alt(MAS)
	c_t3_a1_1_mem0 = S.Task('c_t3_a1_1_mem0', length=1, delay_cost=1)
	c_t3_a1_1_mem0 += MAS_MEM[0]
	S += 18 < c_t3_a1_1_mem0
	S += c_t3_a1_1_mem0 <= c_t3_a1_1

	c_t3_a1_1_mem1 = S.Task('c_t3_a1_1_mem1', length=1, delay_cost=1)
	c_t3_a1_1_mem1 += MAS_MEM[1]
	S += 8 < c_t3_a1_1_mem1
	S += c_t3_a1_1_mem1 <= c_t3_a1_1

	c_t3_t10 = S.Task('c_t3_t10', length=1, delay_cost=1)
	c_t3_t10 += alt(MAS)
	c_t3_t10_mem0 = S.Task('c_t3_t10_mem0', length=1, delay_cost=1)
	c_t3_t10_mem0 += MAS_MEM[4]
	S += 21 < c_t3_t10_mem0
	S += c_t3_t10_mem0 <= c_t3_t10

	c_t3_t10_mem1 = S.Task('c_t3_t10_mem1', length=1, delay_cost=1)
	c_t3_t10_mem1 += MAS_MEM[1]
	S += 8 < c_t3_t10_mem1
	S += c_t3_t10_mem1 <= c_t3_t10

	c_t3_t11 = S.Task('c_t3_t11', length=1, delay_cost=1)
	c_t3_t11 += alt(MAS)
	c_t3_t11_mem0 = S.Task('c_t3_t11_mem0', length=1, delay_cost=1)
	c_t3_t11_mem0 += MAS_MEM[0]
	S += 19 < c_t3_t11_mem0
	S += c_t3_t11_mem0 <= c_t3_t11

	c_t3_t11_mem1 = S.Task('c_t3_t11_mem1', length=1, delay_cost=1)
	c_t3_t11_mem1 += MAS_MEM[1]
	S += 18 < c_t3_t11_mem1
	S += c_t3_t11_mem1 <= c_t3_t11

	c_t3_t3_t0 = S.Task('c_t3_t3_t0', length=7, delay_cost=1)
	c_t3_t3_t0 += alt(MM)
	c_t3_t3_t0_in = S.Task('c_t3_t3_t0_in', length=1, delay_cost=1)
	c_t3_t3_t0_in += alt(MM_in)
	S += c_t3_t3_t0_in*MM_in[0]<=c_t3_t3_t0*MM[0]
	S += c_t3_t3_t0_in*MM_in[1]<=c_t3_t3_t0*MM[1]
	c_t3_t3_t0_mem0 = S.Task('c_t3_t3_t0_mem0', length=1, delay_cost=1)
	c_t3_t3_t0_mem0 += MAS_MEM[4]
	S += 21 < c_t3_t3_t0_mem0
	S += c_t3_t3_t0_mem0 <= c_t3_t3_t0

	c_t3_t3_t0_mem1 = S.Task('c_t3_t3_t0_mem1', length=1, delay_cost=1)
	c_t3_t3_t0_mem1 += MAS_MEM[1]
	S += 8 < c_t3_t3_t0_mem1
	S += c_t3_t3_t0_mem1 <= c_t3_t3_t0

	c_t3_t3_t1 = S.Task('c_t3_t3_t1', length=7, delay_cost=1)
	c_t3_t3_t1 += alt(MM)
	c_t3_t3_t1_in = S.Task('c_t3_t3_t1_in', length=1, delay_cost=1)
	c_t3_t3_t1_in += alt(MM_in)
	S += c_t3_t3_t1_in*MM_in[0]<=c_t3_t3_t1*MM[0]
	S += c_t3_t3_t1_in*MM_in[1]<=c_t3_t3_t1*MM[1]
	c_t3_t3_t1_mem0 = S.Task('c_t3_t3_t1_mem0', length=1, delay_cost=1)
	c_t3_t3_t1_mem0 += MAS_MEM[0]
	S += 19 < c_t3_t3_t1_mem0
	S += c_t3_t3_t1_mem0 <= c_t3_t3_t1

	c_t3_t3_t1_mem1 = S.Task('c_t3_t3_t1_mem1', length=1, delay_cost=1)
	c_t3_t3_t1_mem1 += MAS_MEM[1]
	S += 18 < c_t3_t3_t1_mem1
	S += c_t3_t3_t1_mem1 <= c_t3_t3_t1

	c_t3_t3_t2 = S.Task('c_t3_t3_t2', length=1, delay_cost=1)
	c_t3_t3_t2 += alt(MAS)
	c_t3_t3_t2_mem0 = S.Task('c_t3_t3_t2_mem0', length=1, delay_cost=1)
	c_t3_t3_t2_mem0 += MAS_MEM[4]
	S += 21 < c_t3_t3_t2_mem0
	S += c_t3_t3_t2_mem0 <= c_t3_t3_t2

	c_t3_t3_t2_mem1 = S.Task('c_t3_t3_t2_mem1', length=1, delay_cost=1)
	c_t3_t3_t2_mem1 += MAS_MEM[1]
	S += 19 < c_t3_t3_t2_mem1
	S += c_t3_t3_t2_mem1 <= c_t3_t3_t2

	c_t3_t3_t3 = S.Task('c_t3_t3_t3', length=1, delay_cost=1)
	c_t3_t3_t3 += alt(MAS)
	c_t3_t3_t3_mem0 = S.Task('c_t3_t3_t3_mem0', length=1, delay_cost=1)
	c_t3_t3_t3_mem0 += MAS_MEM[0]
	S += 8 < c_t3_t3_t3_mem0
	S += c_t3_t3_t3_mem0 <= c_t3_t3_t3

	c_t3_t3_t3_mem1 = S.Task('c_t3_t3_t3_mem1', length=1, delay_cost=1)
	c_t3_t3_t3_mem1 += MAS_MEM[1]
	S += 18 < c_t3_t3_t3_mem1
	S += c_t3_t3_t3_mem1 <= c_t3_t3_t3

	c_t4_a1_0 = S.Task('c_t4_a1_0', length=1, delay_cost=1)
	c_t4_a1_0 += alt(MAS)
	c_t4_a1_0_mem0 = S.Task('c_t4_a1_0_mem0', length=1, delay_cost=1)
	c_t4_a1_0_mem0 += alt(MAS_MEM)
	S += (c_t4010*MAS[0])-1 < c_t4_a1_0_mem0*MAS_MEM[0]
	S += (c_t4010*MAS[1])-1 < c_t4_a1_0_mem0*MAS_MEM[2]
	S += (c_t4010*MAS[2])-1 < c_t4_a1_0_mem0*MAS_MEM[4]
	S += (c_t4010*MAS[3])-1 < c_t4_a1_0_mem0*MAS_MEM[6]
	S += (c_t4010*MAS[4])-1 < c_t4_a1_0_mem0*MAS_MEM[8]
	S += (c_t4010*MAS[5])-1 < c_t4_a1_0_mem0*MAS_MEM[10]
	S += (c_t4010*MAS[6])-1 < c_t4_a1_0_mem0*MAS_MEM[12]
	S += (c_t4010*MAS[7])-1 < c_t4_a1_0_mem0*MAS_MEM[14]
	S += c_t4_a1_0_mem0 <= c_t4_a1_0

	c_t4_a1_0_mem1 = S.Task('c_t4_a1_0_mem1', length=1, delay_cost=1)
	c_t4_a1_0_mem1 += alt(MAS_MEM)
	S += (c_t4011*MAS[0])-1 < c_t4_a1_0_mem1*MAS_MEM[1]
	S += (c_t4011*MAS[1])-1 < c_t4_a1_0_mem1*MAS_MEM[3]
	S += (c_t4011*MAS[2])-1 < c_t4_a1_0_mem1*MAS_MEM[5]
	S += (c_t4011*MAS[3])-1 < c_t4_a1_0_mem1*MAS_MEM[7]
	S += (c_t4011*MAS[4])-1 < c_t4_a1_0_mem1*MAS_MEM[9]
	S += (c_t4011*MAS[5])-1 < c_t4_a1_0_mem1*MAS_MEM[11]
	S += (c_t4011*MAS[6])-1 < c_t4_a1_0_mem1*MAS_MEM[13]
	S += (c_t4011*MAS[7])-1 < c_t4_a1_0_mem1*MAS_MEM[15]
	S += c_t4_a1_0_mem1 <= c_t4_a1_0

	c_t4_a1_1 = S.Task('c_t4_a1_1', length=1, delay_cost=1)
	c_t4_a1_1 += alt(MAS)
	c_t4_a1_1_mem0 = S.Task('c_t4_a1_1_mem0', length=1, delay_cost=1)
	c_t4_a1_1_mem0 += alt(MAS_MEM)
	S += (c_t4011*MAS[0])-1 < c_t4_a1_1_mem0*MAS_MEM[0]
	S += (c_t4011*MAS[1])-1 < c_t4_a1_1_mem0*MAS_MEM[2]
	S += (c_t4011*MAS[2])-1 < c_t4_a1_1_mem0*MAS_MEM[4]
	S += (c_t4011*MAS[3])-1 < c_t4_a1_1_mem0*MAS_MEM[6]
	S += (c_t4011*MAS[4])-1 < c_t4_a1_1_mem0*MAS_MEM[8]
	S += (c_t4011*MAS[5])-1 < c_t4_a1_1_mem0*MAS_MEM[10]
	S += (c_t4011*MAS[6])-1 < c_t4_a1_1_mem0*MAS_MEM[12]
	S += (c_t4011*MAS[7])-1 < c_t4_a1_1_mem0*MAS_MEM[14]
	S += c_t4_a1_1_mem0 <= c_t4_a1_1

	c_t4_a1_1_mem1 = S.Task('c_t4_a1_1_mem1', length=1, delay_cost=1)
	c_t4_a1_1_mem1 += alt(MAS_MEM)
	S += (c_t4010*MAS[0])-1 < c_t4_a1_1_mem1*MAS_MEM[1]
	S += (c_t4010*MAS[1])-1 < c_t4_a1_1_mem1*MAS_MEM[3]
	S += (c_t4010*MAS[2])-1 < c_t4_a1_1_mem1*MAS_MEM[5]
	S += (c_t4010*MAS[3])-1 < c_t4_a1_1_mem1*MAS_MEM[7]
	S += (c_t4010*MAS[4])-1 < c_t4_a1_1_mem1*MAS_MEM[9]
	S += (c_t4010*MAS[5])-1 < c_t4_a1_1_mem1*MAS_MEM[11]
	S += (c_t4010*MAS[6])-1 < c_t4_a1_1_mem1*MAS_MEM[13]
	S += (c_t4010*MAS[7])-1 < c_t4_a1_1_mem1*MAS_MEM[15]
	S += c_t4_a1_1_mem1 <= c_t4_a1_1

	c_t4_t10 = S.Task('c_t4_t10', length=1, delay_cost=1)
	c_t4_t10 += alt(MAS)
	c_t4_t10_mem0 = S.Task('c_t4_t10_mem0', length=1, delay_cost=1)
	c_t4_t10_mem0 += MAS_MEM[4]
	S += 12 < c_t4_t10_mem0
	S += c_t4_t10_mem0 <= c_t4_t10

	c_t4_t10_mem1 = S.Task('c_t4_t10_mem1', length=1, delay_cost=1)
	c_t4_t10_mem1 += alt(MAS_MEM)
	S += (c_t4010*MAS[0])-1 < c_t4_t10_mem1*MAS_MEM[1]
	S += (c_t4010*MAS[1])-1 < c_t4_t10_mem1*MAS_MEM[3]
	S += (c_t4010*MAS[2])-1 < c_t4_t10_mem1*MAS_MEM[5]
	S += (c_t4010*MAS[3])-1 < c_t4_t10_mem1*MAS_MEM[7]
	S += (c_t4010*MAS[4])-1 < c_t4_t10_mem1*MAS_MEM[9]
	S += (c_t4010*MAS[5])-1 < c_t4_t10_mem1*MAS_MEM[11]
	S += (c_t4010*MAS[6])-1 < c_t4_t10_mem1*MAS_MEM[13]
	S += (c_t4010*MAS[7])-1 < c_t4_t10_mem1*MAS_MEM[15]
	S += c_t4_t10_mem1 <= c_t4_t10

	c_t4_t11 = S.Task('c_t4_t11', length=1, delay_cost=1)
	c_t4_t11 += alt(MAS)
	c_t4_t11_mem0 = S.Task('c_t4_t11_mem0', length=1, delay_cost=1)
	c_t4_t11_mem0 += MAS_MEM[0]
	S += 23 < c_t4_t11_mem0
	S += c_t4_t11_mem0 <= c_t4_t11

	c_t4_t11_mem1 = S.Task('c_t4_t11_mem1', length=1, delay_cost=1)
	c_t4_t11_mem1 += alt(MAS_MEM)
	S += (c_t4011*MAS[0])-1 < c_t4_t11_mem1*MAS_MEM[1]
	S += (c_t4011*MAS[1])-1 < c_t4_t11_mem1*MAS_MEM[3]
	S += (c_t4011*MAS[2])-1 < c_t4_t11_mem1*MAS_MEM[5]
	S += (c_t4011*MAS[3])-1 < c_t4_t11_mem1*MAS_MEM[7]
	S += (c_t4011*MAS[4])-1 < c_t4_t11_mem1*MAS_MEM[9]
	S += (c_t4011*MAS[5])-1 < c_t4_t11_mem1*MAS_MEM[11]
	S += (c_t4011*MAS[6])-1 < c_t4_t11_mem1*MAS_MEM[13]
	S += (c_t4011*MAS[7])-1 < c_t4_t11_mem1*MAS_MEM[15]
	S += c_t4_t11_mem1 <= c_t4_t11

	c_t4_t3_t0 = S.Task('c_t4_t3_t0', length=7, delay_cost=1)
	c_t4_t3_t0 += alt(MM)
	c_t4_t3_t0_in = S.Task('c_t4_t3_t0_in', length=1, delay_cost=1)
	c_t4_t3_t0_in += alt(MM_in)
	S += c_t4_t3_t0_in*MM_in[0]<=c_t4_t3_t0*MM[0]
	S += c_t4_t3_t0_in*MM_in[1]<=c_t4_t3_t0*MM[1]
	c_t4_t3_t0_mem0 = S.Task('c_t4_t3_t0_mem0', length=1, delay_cost=1)
	c_t4_t3_t0_mem0 += MAS_MEM[4]
	S += 12 < c_t4_t3_t0_mem0
	S += c_t4_t3_t0_mem0 <= c_t4_t3_t0

	c_t4_t3_t0_mem1 = S.Task('c_t4_t3_t0_mem1', length=1, delay_cost=1)
	c_t4_t3_t0_mem1 += alt(MAS_MEM)
	S += (c_t4010*MAS[0])-1 < c_t4_t3_t0_mem1*MAS_MEM[1]
	S += (c_t4010*MAS[1])-1 < c_t4_t3_t0_mem1*MAS_MEM[3]
	S += (c_t4010*MAS[2])-1 < c_t4_t3_t0_mem1*MAS_MEM[5]
	S += (c_t4010*MAS[3])-1 < c_t4_t3_t0_mem1*MAS_MEM[7]
	S += (c_t4010*MAS[4])-1 < c_t4_t3_t0_mem1*MAS_MEM[9]
	S += (c_t4010*MAS[5])-1 < c_t4_t3_t0_mem1*MAS_MEM[11]
	S += (c_t4010*MAS[6])-1 < c_t4_t3_t0_mem1*MAS_MEM[13]
	S += (c_t4010*MAS[7])-1 < c_t4_t3_t0_mem1*MAS_MEM[15]
	S += c_t4_t3_t0_mem1 <= c_t4_t3_t0

	c_t4_t3_t1 = S.Task('c_t4_t3_t1', length=7, delay_cost=1)
	c_t4_t3_t1 += alt(MM)
	c_t4_t3_t1_in = S.Task('c_t4_t3_t1_in', length=1, delay_cost=1)
	c_t4_t3_t1_in += alt(MM_in)
	S += c_t4_t3_t1_in*MM_in[0]<=c_t4_t3_t1*MM[0]
	S += c_t4_t3_t1_in*MM_in[1]<=c_t4_t3_t1*MM[1]
	c_t4_t3_t1_mem0 = S.Task('c_t4_t3_t1_mem0', length=1, delay_cost=1)
	c_t4_t3_t1_mem0 += MAS_MEM[0]
	S += 23 < c_t4_t3_t1_mem0
	S += c_t4_t3_t1_mem0 <= c_t4_t3_t1

	c_t4_t3_t1_mem1 = S.Task('c_t4_t3_t1_mem1', length=1, delay_cost=1)
	c_t4_t3_t1_mem1 += alt(MAS_MEM)
	S += (c_t4011*MAS[0])-1 < c_t4_t3_t1_mem1*MAS_MEM[1]
	S += (c_t4011*MAS[1])-1 < c_t4_t3_t1_mem1*MAS_MEM[3]
	S += (c_t4011*MAS[2])-1 < c_t4_t3_t1_mem1*MAS_MEM[5]
	S += (c_t4011*MAS[3])-1 < c_t4_t3_t1_mem1*MAS_MEM[7]
	S += (c_t4011*MAS[4])-1 < c_t4_t3_t1_mem1*MAS_MEM[9]
	S += (c_t4011*MAS[5])-1 < c_t4_t3_t1_mem1*MAS_MEM[11]
	S += (c_t4011*MAS[6])-1 < c_t4_t3_t1_mem1*MAS_MEM[13]
	S += (c_t4011*MAS[7])-1 < c_t4_t3_t1_mem1*MAS_MEM[15]
	S += c_t4_t3_t1_mem1 <= c_t4_t3_t1

	c_t4_t3_t2 = S.Task('c_t4_t3_t2', length=1, delay_cost=1)
	c_t4_t3_t2 += alt(MAS)
	c_t4_t3_t2_mem0 = S.Task('c_t4_t3_t2_mem0', length=1, delay_cost=1)
	c_t4_t3_t2_mem0 += MAS_MEM[4]
	S += 12 < c_t4_t3_t2_mem0
	S += c_t4_t3_t2_mem0 <= c_t4_t3_t2

	c_t4_t3_t2_mem1 = S.Task('c_t4_t3_t2_mem1', length=1, delay_cost=1)
	c_t4_t3_t2_mem1 += MAS_MEM[1]
	S += 23 < c_t4_t3_t2_mem1
	S += c_t4_t3_t2_mem1 <= c_t4_t3_t2

	c_t4_t3_t3 = S.Task('c_t4_t3_t3', length=1, delay_cost=1)
	c_t4_t3_t3 += alt(MAS)
	c_t4_t3_t3_mem0 = S.Task('c_t4_t3_t3_mem0', length=1, delay_cost=1)
	c_t4_t3_t3_mem0 += alt(MAS_MEM)
	S += (c_t4010*MAS[0])-1 < c_t4_t3_t3_mem0*MAS_MEM[0]
	S += (c_t4010*MAS[1])-1 < c_t4_t3_t3_mem0*MAS_MEM[2]
	S += (c_t4010*MAS[2])-1 < c_t4_t3_t3_mem0*MAS_MEM[4]
	S += (c_t4010*MAS[3])-1 < c_t4_t3_t3_mem0*MAS_MEM[6]
	S += (c_t4010*MAS[4])-1 < c_t4_t3_t3_mem0*MAS_MEM[8]
	S += (c_t4010*MAS[5])-1 < c_t4_t3_t3_mem0*MAS_MEM[10]
	S += (c_t4010*MAS[6])-1 < c_t4_t3_t3_mem0*MAS_MEM[12]
	S += (c_t4010*MAS[7])-1 < c_t4_t3_t3_mem0*MAS_MEM[14]
	S += c_t4_t3_t3_mem0 <= c_t4_t3_t3

	c_t4_t3_t3_mem1 = S.Task('c_t4_t3_t3_mem1', length=1, delay_cost=1)
	c_t4_t3_t3_mem1 += alt(MAS_MEM)
	S += (c_t4011*MAS[0])-1 < c_t4_t3_t3_mem1*MAS_MEM[1]
	S += (c_t4011*MAS[1])-1 < c_t4_t3_t3_mem1*MAS_MEM[3]
	S += (c_t4011*MAS[2])-1 < c_t4_t3_t3_mem1*MAS_MEM[5]
	S += (c_t4011*MAS[3])-1 < c_t4_t3_t3_mem1*MAS_MEM[7]
	S += (c_t4011*MAS[4])-1 < c_t4_t3_t3_mem1*MAS_MEM[9]
	S += (c_t4011*MAS[5])-1 < c_t4_t3_t3_mem1*MAS_MEM[11]
	S += (c_t4011*MAS[6])-1 < c_t4_t3_t3_mem1*MAS_MEM[13]
	S += (c_t4011*MAS[7])-1 < c_t4_t3_t3_mem1*MAS_MEM[15]
	S += c_t4_t3_t3_mem1 <= c_t4_t3_t3

	c_t5_a1_0 = S.Task('c_t5_a1_0', length=1, delay_cost=1)
	c_t5_a1_0 += alt(MAS)
	c_t5_a1_0_mem0 = S.Task('c_t5_a1_0_mem0', length=1, delay_cost=1)
	c_t5_a1_0_mem0 += alt(MAS_MEM)
	S += (c_t5010*MAS[0])-1 < c_t5_a1_0_mem0*MAS_MEM[0]
	S += (c_t5010*MAS[1])-1 < c_t5_a1_0_mem0*MAS_MEM[2]
	S += (c_t5010*MAS[2])-1 < c_t5_a1_0_mem0*MAS_MEM[4]
	S += (c_t5010*MAS[3])-1 < c_t5_a1_0_mem0*MAS_MEM[6]
	S += (c_t5010*MAS[4])-1 < c_t5_a1_0_mem0*MAS_MEM[8]
	S += (c_t5010*MAS[5])-1 < c_t5_a1_0_mem0*MAS_MEM[10]
	S += (c_t5010*MAS[6])-1 < c_t5_a1_0_mem0*MAS_MEM[12]
	S += (c_t5010*MAS[7])-1 < c_t5_a1_0_mem0*MAS_MEM[14]
	S += c_t5_a1_0_mem0 <= c_t5_a1_0

	c_t5_a1_0_mem1 = S.Task('c_t5_a1_0_mem1', length=1, delay_cost=1)
	c_t5_a1_0_mem1 += alt(MAS_MEM)
	S += (c_t5011*MAS[0])-1 < c_t5_a1_0_mem1*MAS_MEM[1]
	S += (c_t5011*MAS[1])-1 < c_t5_a1_0_mem1*MAS_MEM[3]
	S += (c_t5011*MAS[2])-1 < c_t5_a1_0_mem1*MAS_MEM[5]
	S += (c_t5011*MAS[3])-1 < c_t5_a1_0_mem1*MAS_MEM[7]
	S += (c_t5011*MAS[4])-1 < c_t5_a1_0_mem1*MAS_MEM[9]
	S += (c_t5011*MAS[5])-1 < c_t5_a1_0_mem1*MAS_MEM[11]
	S += (c_t5011*MAS[6])-1 < c_t5_a1_0_mem1*MAS_MEM[13]
	S += (c_t5011*MAS[7])-1 < c_t5_a1_0_mem1*MAS_MEM[15]
	S += c_t5_a1_0_mem1 <= c_t5_a1_0

	c_t5_a1_1 = S.Task('c_t5_a1_1', length=1, delay_cost=1)
	c_t5_a1_1 += alt(MAS)
	c_t5_a1_1_mem0 = S.Task('c_t5_a1_1_mem0', length=1, delay_cost=1)
	c_t5_a1_1_mem0 += alt(MAS_MEM)
	S += (c_t5011*MAS[0])-1 < c_t5_a1_1_mem0*MAS_MEM[0]
	S += (c_t5011*MAS[1])-1 < c_t5_a1_1_mem0*MAS_MEM[2]
	S += (c_t5011*MAS[2])-1 < c_t5_a1_1_mem0*MAS_MEM[4]
	S += (c_t5011*MAS[3])-1 < c_t5_a1_1_mem0*MAS_MEM[6]
	S += (c_t5011*MAS[4])-1 < c_t5_a1_1_mem0*MAS_MEM[8]
	S += (c_t5011*MAS[5])-1 < c_t5_a1_1_mem0*MAS_MEM[10]
	S += (c_t5011*MAS[6])-1 < c_t5_a1_1_mem0*MAS_MEM[12]
	S += (c_t5011*MAS[7])-1 < c_t5_a1_1_mem0*MAS_MEM[14]
	S += c_t5_a1_1_mem0 <= c_t5_a1_1

	c_t5_a1_1_mem1 = S.Task('c_t5_a1_1_mem1', length=1, delay_cost=1)
	c_t5_a1_1_mem1 += alt(MAS_MEM)
	S += (c_t5010*MAS[0])-1 < c_t5_a1_1_mem1*MAS_MEM[1]
	S += (c_t5010*MAS[1])-1 < c_t5_a1_1_mem1*MAS_MEM[3]
	S += (c_t5010*MAS[2])-1 < c_t5_a1_1_mem1*MAS_MEM[5]
	S += (c_t5010*MAS[3])-1 < c_t5_a1_1_mem1*MAS_MEM[7]
	S += (c_t5010*MAS[4])-1 < c_t5_a1_1_mem1*MAS_MEM[9]
	S += (c_t5010*MAS[5])-1 < c_t5_a1_1_mem1*MAS_MEM[11]
	S += (c_t5010*MAS[6])-1 < c_t5_a1_1_mem1*MAS_MEM[13]
	S += (c_t5010*MAS[7])-1 < c_t5_a1_1_mem1*MAS_MEM[15]
	S += c_t5_a1_1_mem1 <= c_t5_a1_1

	c_t5_t10 = S.Task('c_t5_t10', length=1, delay_cost=1)
	c_t5_t10 += alt(MAS)
	c_t5_t10_mem0 = S.Task('c_t5_t10_mem0', length=1, delay_cost=1)
	c_t5_t10_mem0 += alt(MAS_MEM)
	S += (c_t5000*MAS[0])-1 < c_t5_t10_mem0*MAS_MEM[0]
	S += (c_t5000*MAS[1])-1 < c_t5_t10_mem0*MAS_MEM[2]
	S += (c_t5000*MAS[2])-1 < c_t5_t10_mem0*MAS_MEM[4]
	S += (c_t5000*MAS[3])-1 < c_t5_t10_mem0*MAS_MEM[6]
	S += (c_t5000*MAS[4])-1 < c_t5_t10_mem0*MAS_MEM[8]
	S += (c_t5000*MAS[5])-1 < c_t5_t10_mem0*MAS_MEM[10]
	S += (c_t5000*MAS[6])-1 < c_t5_t10_mem0*MAS_MEM[12]
	S += (c_t5000*MAS[7])-1 < c_t5_t10_mem0*MAS_MEM[14]
	S += c_t5_t10_mem0 <= c_t5_t10

	c_t5_t10_mem1 = S.Task('c_t5_t10_mem1', length=1, delay_cost=1)
	c_t5_t10_mem1 += alt(MAS_MEM)
	S += (c_t5010*MAS[0])-1 < c_t5_t10_mem1*MAS_MEM[1]
	S += (c_t5010*MAS[1])-1 < c_t5_t10_mem1*MAS_MEM[3]
	S += (c_t5010*MAS[2])-1 < c_t5_t10_mem1*MAS_MEM[5]
	S += (c_t5010*MAS[3])-1 < c_t5_t10_mem1*MAS_MEM[7]
	S += (c_t5010*MAS[4])-1 < c_t5_t10_mem1*MAS_MEM[9]
	S += (c_t5010*MAS[5])-1 < c_t5_t10_mem1*MAS_MEM[11]
	S += (c_t5010*MAS[6])-1 < c_t5_t10_mem1*MAS_MEM[13]
	S += (c_t5010*MAS[7])-1 < c_t5_t10_mem1*MAS_MEM[15]
	S += c_t5_t10_mem1 <= c_t5_t10

	c_t5_t11 = S.Task('c_t5_t11', length=1, delay_cost=1)
	c_t5_t11 += alt(MAS)
	c_t5_t11_mem0 = S.Task('c_t5_t11_mem0', length=1, delay_cost=1)
	c_t5_t11_mem0 += alt(MAS_MEM)
	S += (c_t5001*MAS[0])-1 < c_t5_t11_mem0*MAS_MEM[0]
	S += (c_t5001*MAS[1])-1 < c_t5_t11_mem0*MAS_MEM[2]
	S += (c_t5001*MAS[2])-1 < c_t5_t11_mem0*MAS_MEM[4]
	S += (c_t5001*MAS[3])-1 < c_t5_t11_mem0*MAS_MEM[6]
	S += (c_t5001*MAS[4])-1 < c_t5_t11_mem0*MAS_MEM[8]
	S += (c_t5001*MAS[5])-1 < c_t5_t11_mem0*MAS_MEM[10]
	S += (c_t5001*MAS[6])-1 < c_t5_t11_mem0*MAS_MEM[12]
	S += (c_t5001*MAS[7])-1 < c_t5_t11_mem0*MAS_MEM[14]
	S += c_t5_t11_mem0 <= c_t5_t11

	c_t5_t11_mem1 = S.Task('c_t5_t11_mem1', length=1, delay_cost=1)
	c_t5_t11_mem1 += alt(MAS_MEM)
	S += (c_t5011*MAS[0])-1 < c_t5_t11_mem1*MAS_MEM[1]
	S += (c_t5011*MAS[1])-1 < c_t5_t11_mem1*MAS_MEM[3]
	S += (c_t5011*MAS[2])-1 < c_t5_t11_mem1*MAS_MEM[5]
	S += (c_t5011*MAS[3])-1 < c_t5_t11_mem1*MAS_MEM[7]
	S += (c_t5011*MAS[4])-1 < c_t5_t11_mem1*MAS_MEM[9]
	S += (c_t5011*MAS[5])-1 < c_t5_t11_mem1*MAS_MEM[11]
	S += (c_t5011*MAS[6])-1 < c_t5_t11_mem1*MAS_MEM[13]
	S += (c_t5011*MAS[7])-1 < c_t5_t11_mem1*MAS_MEM[15]
	S += c_t5_t11_mem1 <= c_t5_t11

	c_t5_t3_t0 = S.Task('c_t5_t3_t0', length=7, delay_cost=1)
	c_t5_t3_t0 += alt(MM)
	c_t5_t3_t0_in = S.Task('c_t5_t3_t0_in', length=1, delay_cost=1)
	c_t5_t3_t0_in += alt(MM_in)
	S += c_t5_t3_t0_in*MM_in[0]<=c_t5_t3_t0*MM[0]
	S += c_t5_t3_t0_in*MM_in[1]<=c_t5_t3_t0*MM[1]
	c_t5_t3_t0_mem0 = S.Task('c_t5_t3_t0_mem0', length=1, delay_cost=1)
	c_t5_t3_t0_mem0 += alt(MAS_MEM)
	S += (c_t5000*MAS[0])-1 < c_t5_t3_t0_mem0*MAS_MEM[0]
	S += (c_t5000*MAS[1])-1 < c_t5_t3_t0_mem0*MAS_MEM[2]
	S += (c_t5000*MAS[2])-1 < c_t5_t3_t0_mem0*MAS_MEM[4]
	S += (c_t5000*MAS[3])-1 < c_t5_t3_t0_mem0*MAS_MEM[6]
	S += (c_t5000*MAS[4])-1 < c_t5_t3_t0_mem0*MAS_MEM[8]
	S += (c_t5000*MAS[5])-1 < c_t5_t3_t0_mem0*MAS_MEM[10]
	S += (c_t5000*MAS[6])-1 < c_t5_t3_t0_mem0*MAS_MEM[12]
	S += (c_t5000*MAS[7])-1 < c_t5_t3_t0_mem0*MAS_MEM[14]
	S += c_t5_t3_t0_mem0 <= c_t5_t3_t0

	c_t5_t3_t0_mem1 = S.Task('c_t5_t3_t0_mem1', length=1, delay_cost=1)
	c_t5_t3_t0_mem1 += alt(MAS_MEM)
	S += (c_t5010*MAS[0])-1 < c_t5_t3_t0_mem1*MAS_MEM[1]
	S += (c_t5010*MAS[1])-1 < c_t5_t3_t0_mem1*MAS_MEM[3]
	S += (c_t5010*MAS[2])-1 < c_t5_t3_t0_mem1*MAS_MEM[5]
	S += (c_t5010*MAS[3])-1 < c_t5_t3_t0_mem1*MAS_MEM[7]
	S += (c_t5010*MAS[4])-1 < c_t5_t3_t0_mem1*MAS_MEM[9]
	S += (c_t5010*MAS[5])-1 < c_t5_t3_t0_mem1*MAS_MEM[11]
	S += (c_t5010*MAS[6])-1 < c_t5_t3_t0_mem1*MAS_MEM[13]
	S += (c_t5010*MAS[7])-1 < c_t5_t3_t0_mem1*MAS_MEM[15]
	S += c_t5_t3_t0_mem1 <= c_t5_t3_t0

	c_t5_t3_t1 = S.Task('c_t5_t3_t1', length=7, delay_cost=1)
	c_t5_t3_t1 += alt(MM)
	c_t5_t3_t1_in = S.Task('c_t5_t3_t1_in', length=1, delay_cost=1)
	c_t5_t3_t1_in += alt(MM_in)
	S += c_t5_t3_t1_in*MM_in[0]<=c_t5_t3_t1*MM[0]
	S += c_t5_t3_t1_in*MM_in[1]<=c_t5_t3_t1*MM[1]
	c_t5_t3_t1_mem0 = S.Task('c_t5_t3_t1_mem0', length=1, delay_cost=1)
	c_t5_t3_t1_mem0 += alt(MAS_MEM)
	S += (c_t5001*MAS[0])-1 < c_t5_t3_t1_mem0*MAS_MEM[0]
	S += (c_t5001*MAS[1])-1 < c_t5_t3_t1_mem0*MAS_MEM[2]
	S += (c_t5001*MAS[2])-1 < c_t5_t3_t1_mem0*MAS_MEM[4]
	S += (c_t5001*MAS[3])-1 < c_t5_t3_t1_mem0*MAS_MEM[6]
	S += (c_t5001*MAS[4])-1 < c_t5_t3_t1_mem0*MAS_MEM[8]
	S += (c_t5001*MAS[5])-1 < c_t5_t3_t1_mem0*MAS_MEM[10]
	S += (c_t5001*MAS[6])-1 < c_t5_t3_t1_mem0*MAS_MEM[12]
	S += (c_t5001*MAS[7])-1 < c_t5_t3_t1_mem0*MAS_MEM[14]
	S += c_t5_t3_t1_mem0 <= c_t5_t3_t1

	c_t5_t3_t1_mem1 = S.Task('c_t5_t3_t1_mem1', length=1, delay_cost=1)
	c_t5_t3_t1_mem1 += alt(MAS_MEM)
	S += (c_t5011*MAS[0])-1 < c_t5_t3_t1_mem1*MAS_MEM[1]
	S += (c_t5011*MAS[1])-1 < c_t5_t3_t1_mem1*MAS_MEM[3]
	S += (c_t5011*MAS[2])-1 < c_t5_t3_t1_mem1*MAS_MEM[5]
	S += (c_t5011*MAS[3])-1 < c_t5_t3_t1_mem1*MAS_MEM[7]
	S += (c_t5011*MAS[4])-1 < c_t5_t3_t1_mem1*MAS_MEM[9]
	S += (c_t5011*MAS[5])-1 < c_t5_t3_t1_mem1*MAS_MEM[11]
	S += (c_t5011*MAS[6])-1 < c_t5_t3_t1_mem1*MAS_MEM[13]
	S += (c_t5011*MAS[7])-1 < c_t5_t3_t1_mem1*MAS_MEM[15]
	S += c_t5_t3_t1_mem1 <= c_t5_t3_t1

	c_t5_t3_t2 = S.Task('c_t5_t3_t2', length=1, delay_cost=1)
	c_t5_t3_t2 += alt(MAS)
	c_t5_t3_t2_mem0 = S.Task('c_t5_t3_t2_mem0', length=1, delay_cost=1)
	c_t5_t3_t2_mem0 += alt(MAS_MEM)
	S += (c_t5000*MAS[0])-1 < c_t5_t3_t2_mem0*MAS_MEM[0]
	S += (c_t5000*MAS[1])-1 < c_t5_t3_t2_mem0*MAS_MEM[2]
	S += (c_t5000*MAS[2])-1 < c_t5_t3_t2_mem0*MAS_MEM[4]
	S += (c_t5000*MAS[3])-1 < c_t5_t3_t2_mem0*MAS_MEM[6]
	S += (c_t5000*MAS[4])-1 < c_t5_t3_t2_mem0*MAS_MEM[8]
	S += (c_t5000*MAS[5])-1 < c_t5_t3_t2_mem0*MAS_MEM[10]
	S += (c_t5000*MAS[6])-1 < c_t5_t3_t2_mem0*MAS_MEM[12]
	S += (c_t5000*MAS[7])-1 < c_t5_t3_t2_mem0*MAS_MEM[14]
	S += c_t5_t3_t2_mem0 <= c_t5_t3_t2

	c_t5_t3_t2_mem1 = S.Task('c_t5_t3_t2_mem1', length=1, delay_cost=1)
	c_t5_t3_t2_mem1 += alt(MAS_MEM)
	S += (c_t5001*MAS[0])-1 < c_t5_t3_t2_mem1*MAS_MEM[1]
	S += (c_t5001*MAS[1])-1 < c_t5_t3_t2_mem1*MAS_MEM[3]
	S += (c_t5001*MAS[2])-1 < c_t5_t3_t2_mem1*MAS_MEM[5]
	S += (c_t5001*MAS[3])-1 < c_t5_t3_t2_mem1*MAS_MEM[7]
	S += (c_t5001*MAS[4])-1 < c_t5_t3_t2_mem1*MAS_MEM[9]
	S += (c_t5001*MAS[5])-1 < c_t5_t3_t2_mem1*MAS_MEM[11]
	S += (c_t5001*MAS[6])-1 < c_t5_t3_t2_mem1*MAS_MEM[13]
	S += (c_t5001*MAS[7])-1 < c_t5_t3_t2_mem1*MAS_MEM[15]
	S += c_t5_t3_t2_mem1 <= c_t5_t3_t2

	c_t5_t3_t3 = S.Task('c_t5_t3_t3', length=1, delay_cost=1)
	c_t5_t3_t3 += alt(MAS)
	c_t5_t3_t3_mem0 = S.Task('c_t5_t3_t3_mem0', length=1, delay_cost=1)
	c_t5_t3_t3_mem0 += alt(MAS_MEM)
	S += (c_t5010*MAS[0])-1 < c_t5_t3_t3_mem0*MAS_MEM[0]
	S += (c_t5010*MAS[1])-1 < c_t5_t3_t3_mem0*MAS_MEM[2]
	S += (c_t5010*MAS[2])-1 < c_t5_t3_t3_mem0*MAS_MEM[4]
	S += (c_t5010*MAS[3])-1 < c_t5_t3_t3_mem0*MAS_MEM[6]
	S += (c_t5010*MAS[4])-1 < c_t5_t3_t3_mem0*MAS_MEM[8]
	S += (c_t5010*MAS[5])-1 < c_t5_t3_t3_mem0*MAS_MEM[10]
	S += (c_t5010*MAS[6])-1 < c_t5_t3_t3_mem0*MAS_MEM[12]
	S += (c_t5010*MAS[7])-1 < c_t5_t3_t3_mem0*MAS_MEM[14]
	S += c_t5_t3_t3_mem0 <= c_t5_t3_t3

	c_t5_t3_t3_mem1 = S.Task('c_t5_t3_t3_mem1', length=1, delay_cost=1)
	c_t5_t3_t3_mem1 += alt(MAS_MEM)
	S += (c_t5011*MAS[0])-1 < c_t5_t3_t3_mem1*MAS_MEM[1]
	S += (c_t5011*MAS[1])-1 < c_t5_t3_t3_mem1*MAS_MEM[3]
	S += (c_t5011*MAS[2])-1 < c_t5_t3_t3_mem1*MAS_MEM[5]
	S += (c_t5011*MAS[3])-1 < c_t5_t3_t3_mem1*MAS_MEM[7]
	S += (c_t5011*MAS[4])-1 < c_t5_t3_t3_mem1*MAS_MEM[9]
	S += (c_t5011*MAS[5])-1 < c_t5_t3_t3_mem1*MAS_MEM[11]
	S += (c_t5011*MAS[6])-1 < c_t5_t3_t3_mem1*MAS_MEM[13]
	S += (c_t5011*MAS[7])-1 < c_t5_t3_t3_mem1*MAS_MEM[15]
	S += c_t5_t3_t3_mem1 <= c_t5_t3_t3

	solvers.mip.solve(S,msg=1,kind='CPLEX',ratio_gap=1.01)

	solution = [['hoge']*len(S.solution()[1]) for i in range(len(S.solution()))]
	for i in range(len(S.solution())):
		for j in range(len(S.solution()[i])):
			solution[i][j]=str(S.solution()[i][j])
	print(solution)

	cycles = int(solution[-1][3])

	pic_file_name = "/home/mfukuda/ABE/multiRAM_multiMAS_16mux/scheduling_result/stage7MM2_stage1MAS8/SQR/schedule1.png"
	if(S.solution() != []):
		plotters.matplotlib.plot(S,img_filename=pic_file_name, show_task_labels=False, fig_size=(cycles*0.25+3, 10))

	return solution
